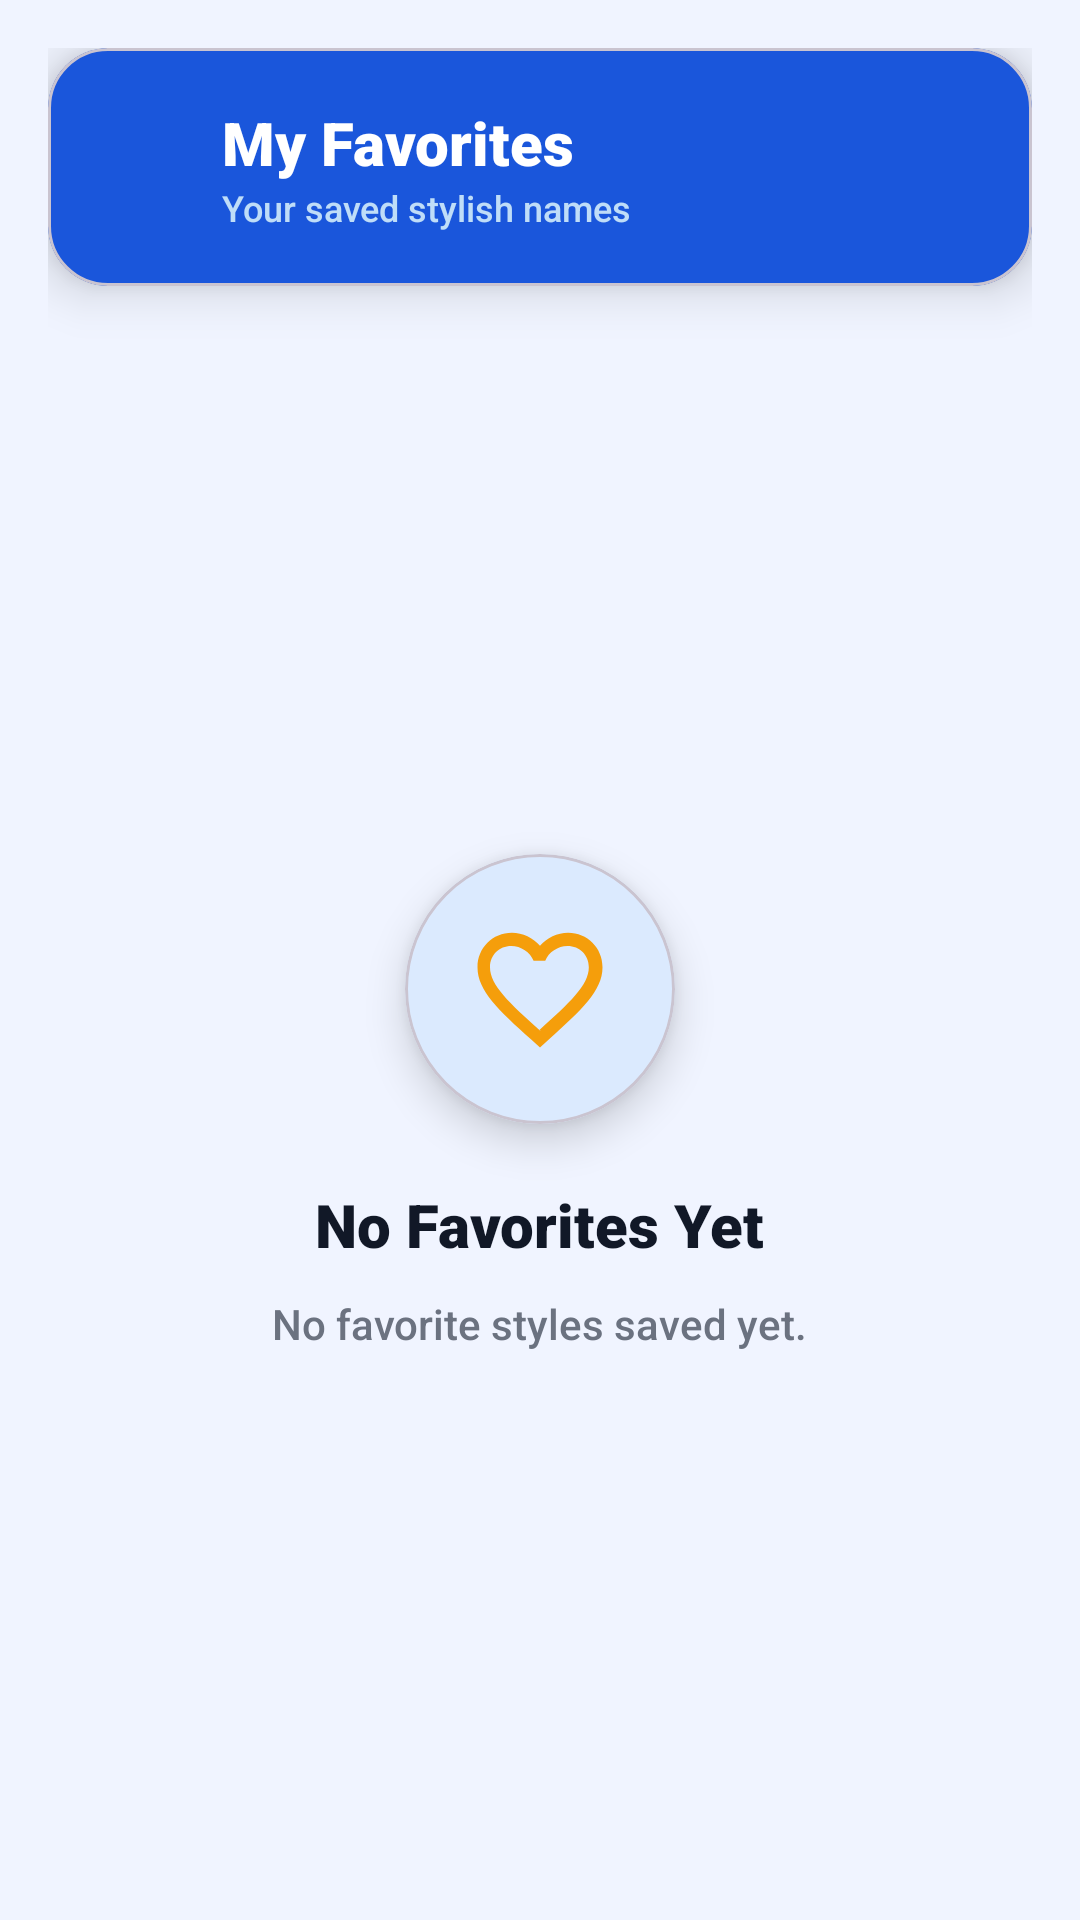

Android layout source for this screen:
<!-- AndroidManifest.xml: application theme Theme.MyApplication -->
<!-- res/layout/fragment_favorites.xml -->
<?xml version="1.0" encoding="utf-8"?>
<LinearLayout xmlns:android="http://schemas.android.com/apk/res/android"
    xmlns:app="http://schemas.android.com/apk/res-auto"
    android:layout_width="match_parent"
    android:layout_height="match_parent"
    android:orientation="vertical"
    android:background="@color/background"
    android:padding="16dp">

    
    <com.google.android.material.card.MaterialCardView
        android:layout_width="match_parent"
        android:layout_height="wrap_content"
        app:cardCornerRadius="20dp"
        app:cardElevation="10dp"
        app:cardBackgroundColor="@color/primary"
        android:layout_marginBottom="16dp">
        <LinearLayout
            android:layout_width="match_parent"
            android:layout_height="wrap_content"
            android:orientation="horizontal"
            android:padding="18dp"
            android:gravity="center_vertical">
            <ImageView
                android:layout_width="28dp"
                android:layout_height="28dp"
                android:src="@drawable/ic_favorite"
                android:tint="@color/gold"
                android:layout_marginEnd="12dp" />
            <LinearLayout
                android:layout_width="wrap_content"
                android:layout_height="wrap_content"
                android:orientation="vertical">
                <TextView
                    android:layout_width="wrap_content"
                    android:layout_height="wrap_content"
                    android:text="My Favorites"
                    android:textColor="@color/white"
                    android:textSize="20sp"
                    android:textStyle="bold"
                    android:fontFamily="sans-serif-black" />
                <TextView
                    android:layout_width="wrap_content"
                    android:layout_height="wrap_content"
                    android:text="Your saved stylish names"
                    android:textColor="#CCE8FFFF"
                    android:textSize="12sp" />
            </LinearLayout>
        </LinearLayout>
    </com.google.android.material.card.MaterialCardView>

    <FrameLayout
        android:layout_width="match_parent"
        android:layout_height="0dp"
        android:layout_weight="1">

        <androidx.recyclerview.widget.RecyclerView
            android:id="@+id/rv_favorites_list"
            android:layout_width="match_parent"
            android:layout_height="match_parent"
            android:scrollbars="vertical"
            android:visibility="gone" />

        
        <LinearLayout
            android:id="@+id/layout_empty_favorites"
            android:layout_width="match_parent"
            android:layout_height="match_parent"
            android:gravity="center"
            android:orientation="vertical"
            android:padding="32dp">

            <com.google.android.material.card.MaterialCardView
                android:layout_width="90dp"
                android:layout_height="90dp"
                app:cardCornerRadius="45dp"
                app:cardElevation="8dp"
                app:cardBackgroundColor="@color/accent_blue_light">
                <ImageView
                    android:layout_width="match_parent"
                    android:layout_height="match_parent"
                    android:src="@drawable/ic_favorite_border"
                    android:tint="@color/gold"
                    android:padding="20dp"
                    android:scaleType="fitCenter" />
            </com.google.android.material.card.MaterialCardView>

            <TextView
                android:layout_width="wrap_content"
                android:layout_height="wrap_content"
                android:layout_marginTop="20dp"
                android:text="No Favorites Yet"
                android:textColor="@color/text_primary"
                android:textSize="20sp"
                android:textStyle="bold"
                android:fontFamily="sans-serif-black" />

            <TextView
                android:layout_width="wrap_content"
                android:layout_height="wrap_content"
                android:layout_marginTop="10dp"
                android:gravity="center"
                android:text="@string/msg_empty_favorites"
                android:textColor="@color/text_secondary"
                android:textSize="14sp"
                android:lineSpacingExtra="4dp" />
        </LinearLayout>
    </FrameLayout>
</LinearLayout>
<!-- resources referenced by this layout -->
<resources>
  <color name="accent_blue_light">#DBEAFE</color>
  <color name="background">#F0F4FF</color>
  <color name="gold">#F59E0B</color>
  <color name="primary">#1A56DB</color>
  <color name="text_primary">#111827</color>
  <color name="text_secondary">#6B7280</color>
  <color name="white">#FFFFFFFF</color>
  <!-- drawable ic_favorite_border (drawable) -->
  <vector xmlns:android="http://schemas.android.com/apk/res/android"
      android:width="24dp"
      android:height="24dp"
      android:viewportWidth="24"
      android:viewportHeight="24">
    <path
        android:fillColor="#FF000000"
        android:pathData="M16.5,3c-1.74,0 -3.41,0.81 -4.5,2.09C10.91,3.81 9.24,3 7.5,3C4.42,3 2,5.42 2,8.5c0,3.78 3.4,6.86 8.55,11.54L12,21.35l1.45,-1.32C18.6,15.36 22,12.28 22,8.5C22,5.42 19.58,3 16.5,3zM12.1,18.55l-0.1,0.1 -0.1,-0.1C7.14,14.24 4,11.39 4,8.5c0,-1.93 1.47,-3.4 3.4,-3.4c1.54,0 3.04,0.99 3.57,2.36h1.87c0.53,-1.37 2.03,-2.36 3.57,-2.36c1.93,0 3.4,1.47 3.4,3.4c0,2.89 -3.14,5.74 -7.9,10.05z"/>
  </vector>
  <string name="msg_empty_favorites">No favorite styles saved yet.</string>
  <style name="Theme.MyApplication" parent="Theme.Material3.DayNight.NoActionBar">
          <item name="colorPrimary">@color/primary</item>
          <item name="colorOnPrimary">@color/white</item>
          <item name="colorSecondary">@color/secondary</item>
          <item name="colorOnSecondary">@color/white</item>
          <item name="android:statusBarColor">@color/transparent</item>
          <item name="android:navigationBarColor">@color/transparent</item>
          <item name="android:windowLightStatusBar" tools:targetApi="m">true</item>
          <item name="android:windowLightNavigationBar" tools:targetApi="o">true</item>
          <item name="android:windowBackground">@color/background</item>
          <item name="android:fontFamily">sans-serif-medium</item>
      </style>
  <color name="secondary">#00838F</color>
  <color name="transparent">#00000000</color>
</resources>
